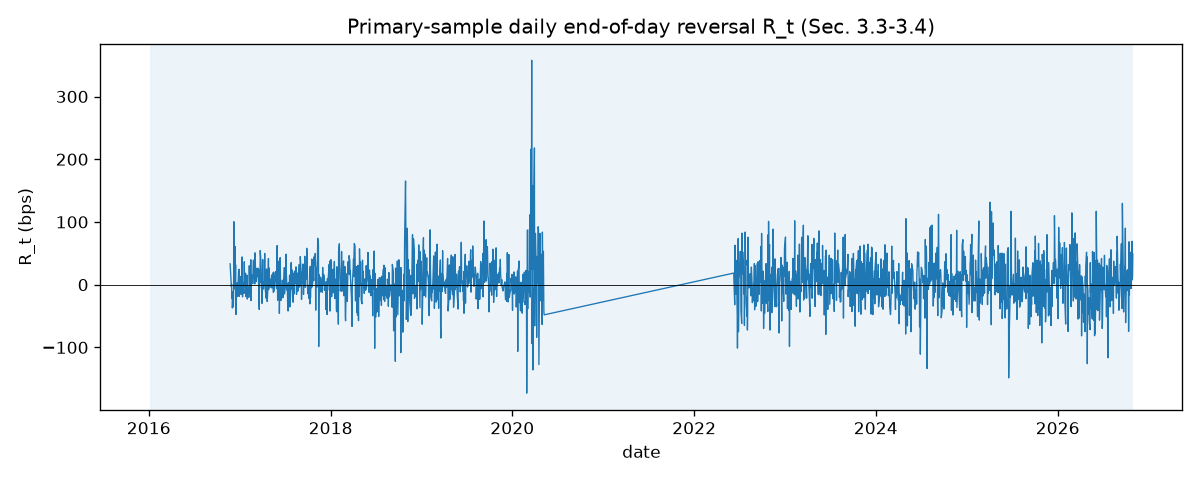

The table this chart was drawn from, first rows:
date, R_t
2016-11-23, 0.003323
2016-11-28, -0.0003176
2016-11-29, 8.126803981020778e-05
2016-11-30, -0.002157
2016-12-01, -0.001122
2016-12-02, -0.003723
2016-12-05, -0.001328
2016-12-06, -0.00355
2016-12-07, -0.0008935
2016-12-08, 0.01004
2016-12-09, 0.0006494
2016-12-12, -0.0006844
2016-12-13, 0.006077
2016-12-14, 8.895503782888102e-06
2016-12-15, 0.003193
2016-12-16, -0.004765
2016-12-19, -2.0420821965769467e-05
2016-12-20, -0.000384
2016-12-21, -0.0003708
2016-12-22, 0.0003375
2016-12-23, -0.001892
2016-12-27, 0.002044
2016-12-28, -0.0006023
2016-12-29, 0.00245
2016-12-30, -0.00187
2017-01-03, 0.001061
2017-01-04, 0.001292
2017-01-05, 0.0008753
2017-01-06, -0.001549
2017-01-09, 0.001169
2017-01-10, 0.004422
2017-01-11, -0.0009621
2017-01-12, -0.001944
2017-01-13, 0.0004032
2017-01-17, -0.00135
2017-01-18, -0.001406
2017-01-19, 0.003651
2017-01-20, -0.0003853
2017-01-23, 0.0003455
2017-01-24, 0.001834
2017-01-25, -0.001891
2017-01-26, -0.001409
2017-01-27, -0.001866
2017-01-30, 0.001514
2017-01-31, -0.002292
2017-02-01, -0.001111
2017-02-02, -0.001766
2017-02-03, -0.0003735
2017-02-06, -0.002015
2017-02-07, -0.00147
2017-02-08, 0.003013
2017-02-09, 0.0005203
2017-02-10, -0.00138
2017-02-13, -0.001219
2017-02-14, 0.003971
2017-02-15, -0.002544
2017-02-16, 0.001598
2017-02-17, 0.0001504
2017-02-21, 0.001488
2017-02-22, 0.0001671
... 1,884 more rows
